3-way image classification set "images" from GitHub (SriniMaiya/ECG-Signal-Classification); label vocabulary: ARR, CHF, NSR.

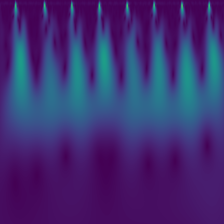
Label: ARR

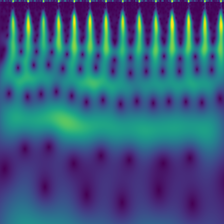
Label: NSR

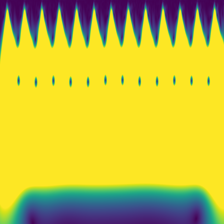
Label: CHF

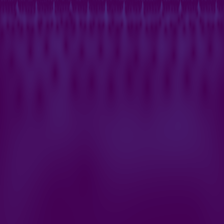
Label: ARR

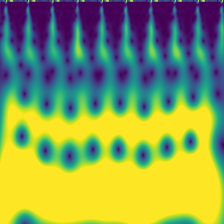
Label: NSR

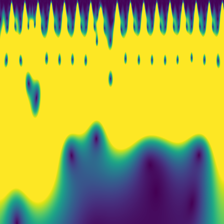
Label: CHF
